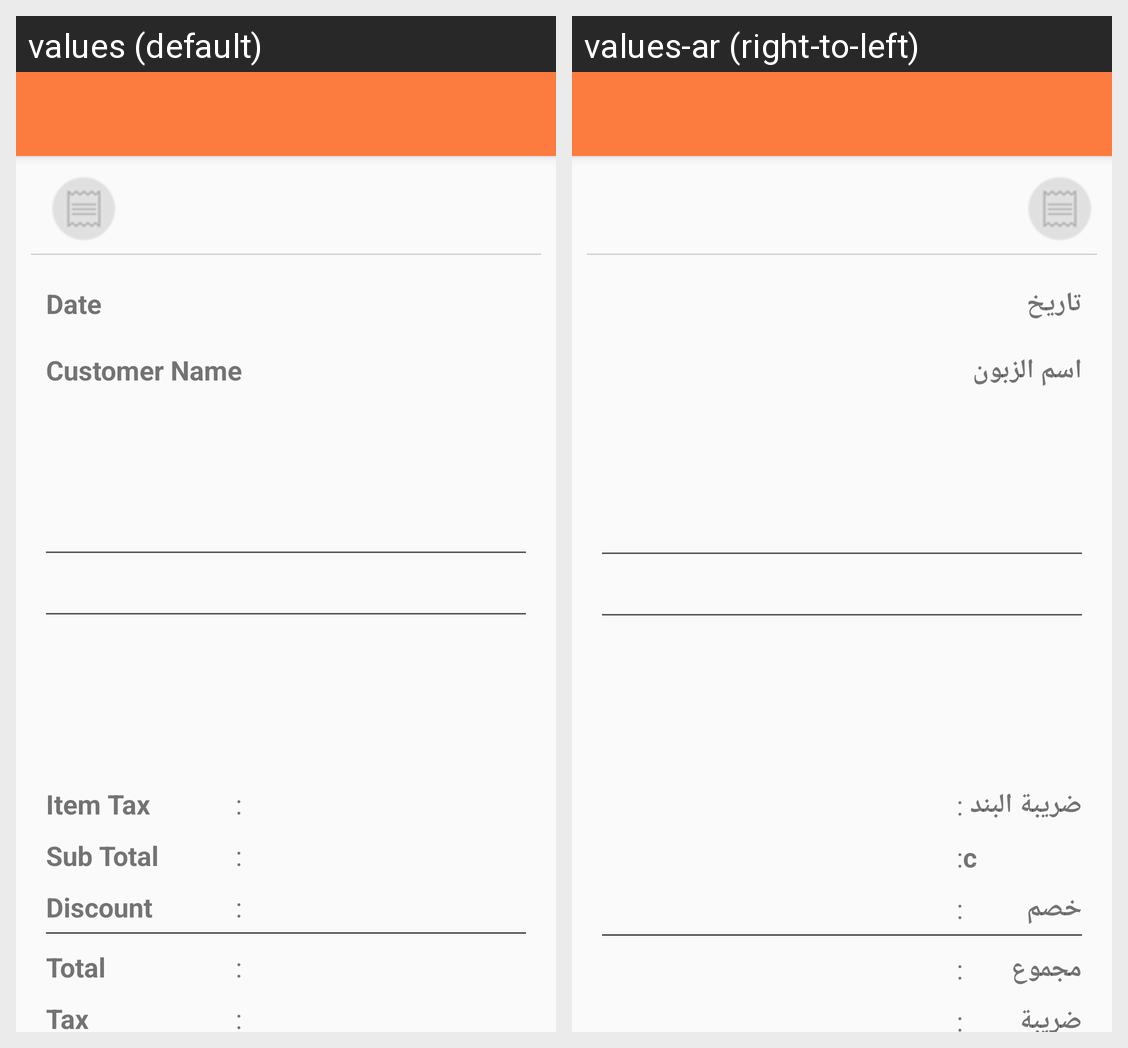

Translations of the strings shown on this Android screen, per locale in the grid:
Android screen res/layout/activity_recept_detail.xml rendered under 2 locales, left to right: values (default), values-ar (right-to-left). Device: Nexus 5 (rendered at 1080×1920; each locale shown at half size, 540×960, under a caption strip naming it); theme AppTheme.NoActionBar.
Strings drawn on this screen, with the default value and each locale's value (text and hints the layout hard-codes, and strings that could not be matched under every locale, appear in the picture but are not listed):

Date
  values: Date
  values-ar: تاريخ

customer_name
  values: Customer Name
  values-ar: اسم الزبون

Item_Tax
  values: Item Tax
  values-ar: ضريبة البند

SubTotal
  values: Sub Total
  values-ar: c

Discount
  values: Discount
  values-ar: خصم

Total
  values: Total
  values-ar: مجموع

Tax
  values: Tax
  values-ar: ضريبة
